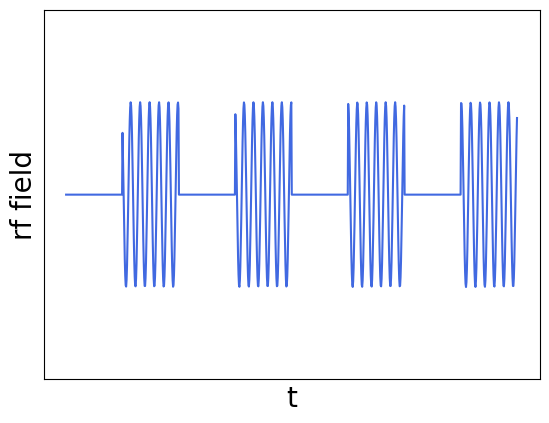

Python code for this plot:
# -*- coding: utf-8 -*-
"""
Created on Mon Feb 14 19:27:28 2022

[redacted]
"""
import numpy as np
import matplotlib.pyplot as plt

def f(x):
    return np.cos(3*x+1)

x = np.linspace(0, 100, 1000)

enables = 4

t = []

for i in range(enables):
    num = int(1000 / (2 * enables))
    for j in range(num):
        t.append(0)
    for j in range(num):
        t.append(1)

plt.figure()
plt.plot(x, f(x)*t, color = 'royalblue')
plt.ylim((-2, 2))
plt.yticks([])
plt.xticks([])
plt.xlabel('t', fontsize = 20)
plt.ylabel('rf field', fontsize = 20)
plt.style.use('default')
plt.savefig('rf_on_off.png', dpi = 300)
